Run: headless pygame with SDL's dummy video driver; simulated clock (each Clock.tick advances the game by its frame time, no real sleeping); random seed 0; keys injected as events and as key.get_pressed() state; mouse plan: one left click at the window centre at the start of phase 2, then a move to the lower-right quarter at the start of phase 3.
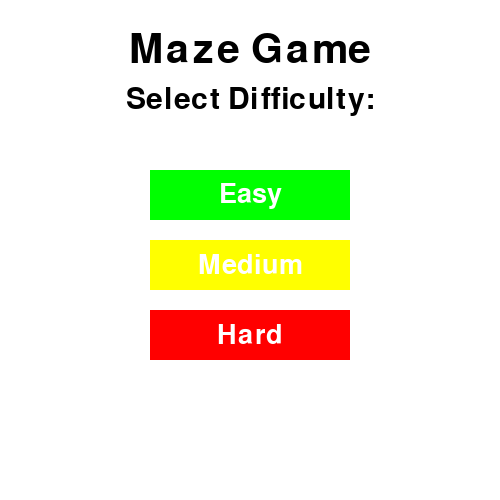
Frame 1 of 4 · flips 1–60 · no input
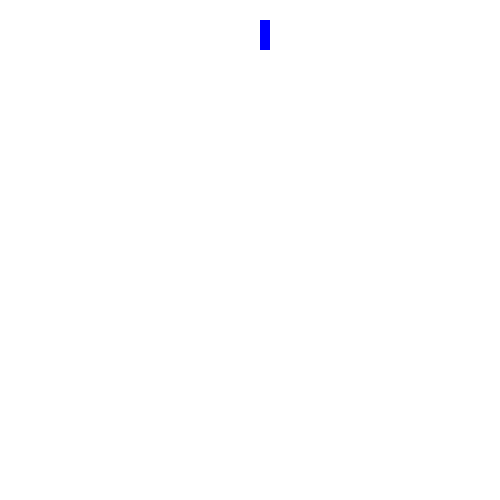
Frame 2 of 4 · flips 61–180 · clicked the window centre · tapped SPACE, RETURN · held RIGHT (→), D
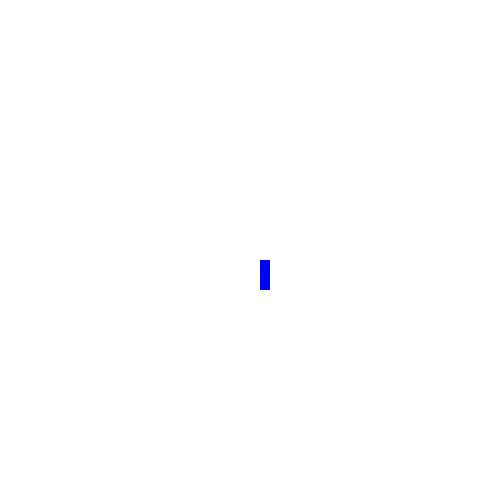
Frame 3 of 4 · flips 181–300 · moved the mouse to the lower-right quarter · held DOWN (↓), S
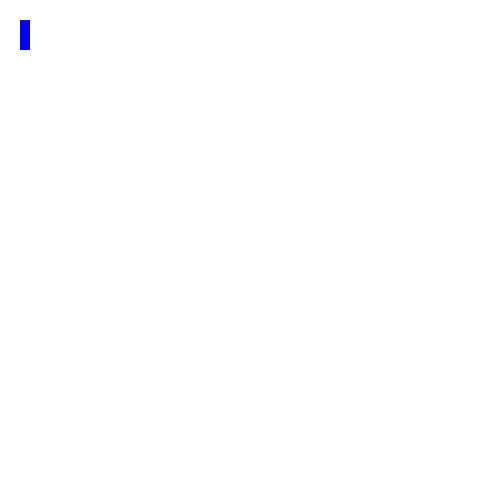
Frame 4 of 4 · flips 301–420 · held LEFT (←), A, UP (↑), W

The pygame program that drew these frames:

import pygame

pygame.init()

x_axis = 500
y_axis = 500

window = pygame.display.set_mode((x_axis, y_axis))
pygame.display.set_caption('Maze Game')

WHITE = (255, 255, 255)
BLACK = (0, 0, 0)
GREEN = (0, 255, 0)
DARK_GREEN = (0, 128, 0)
YELLOW = (255, 255, 0)
DARK_YELLOW = (204, 204, 0)
RED = (255, 0, 0)
DARK_RED = (139, 0, 0)

name_font = pygame.font.SysFont(None, 60)
header_font = pygame.font.SysFont(None, 45)

class Button:
    def __init__(self, x_pos, y_pos, width_1, height_1, text, color, hover, txt_color):
        self.color = color
        self.hover = hover
        self.text = text
        self.txt_color = txt_color
        self.rect = pygame.Rect(x_pos, y_pos, width_1, height_1)
        self.font = pygame.font.SysFont(None, 40)

    def create(self, display):
        mouse = pygame.mouse.get_pos()
        if self.rect.collidepoint(mouse):
            color_1 = self.hover
        else:
            color_1 = self.color
        pygame.draw.rect(display, color_1, self.rect)

        text_display = self.font.render(self.text, True, self.txt_color)
        text_render = text_display.get_rect(center=self.rect.center)
        display.blit(text_display, text_render)

    def check(self, event1):
        if event1.type == pygame.MOUSEBUTTONDOWN:
            if event1.button == 1 and self.rect.collidepoint(event1.pos):
                return True
        return False

button_width = 200
button_height = 50
x1 = (x_axis - button_width) // 2
y1 = 170
space = 70

Buttons = [
        Button(x1, y1, button_width, button_height, 'Easy', GREEN, DARK_GREEN, WHITE),
        Button(x1, y1 + space, button_width, button_height, 'Medium', YELLOW, DARK_YELLOW, WHITE),
            Button(x1, y1 + 2 * space, button_width, button_height, 'Hard', RED, DARK_RED, WHITE)
        ]

x = 20
y = 20
width = 10
height = 30
speed = 5

START = False
running = True

while running:
    window.fill(WHITE)
    pygame.time.delay(100)

    for event in pygame.event.get():
        if event.type == pygame.QUIT:
            running = False

        if not START:
                for button in Buttons:
                    if button.check(event):
                       level = button.text
                       if level == "Easy":
                           speed = 1
                       elif level == "Medium":
                           speed = 2
                       elif level == "Hard":
                           speed = 3
                       START = True

    if not START:
        name_text = name_font.render('Maze Game', True, BLACK)
        header_text = header_font.render('Select Difficulty:', True, BLACK)

        name_rect = name_text.get_rect(center=(x_axis // 2, 50))
        header_rect = header_text.get_rect(center=(x_axis // 2, 100))

        window.blit(name_text, name_rect)
        window.blit(header_text, header_rect)

        for button in Buttons:
            button.create(window)
    else:
        arrows = pygame.key.get_pressed()

        if arrows[pygame.K_LEFT]:
            x -= speed
        if arrows[pygame.K_RIGHT]:
            x += speed
        if arrows[pygame.K_UP]:
            y -= speed
        if arrows[pygame.K_DOWN]:
            y += speed

        pygame.draw.rect(window, (0, 0, 255), (x, y, width, height))

    pygame.display.update()

pygame.quit()
